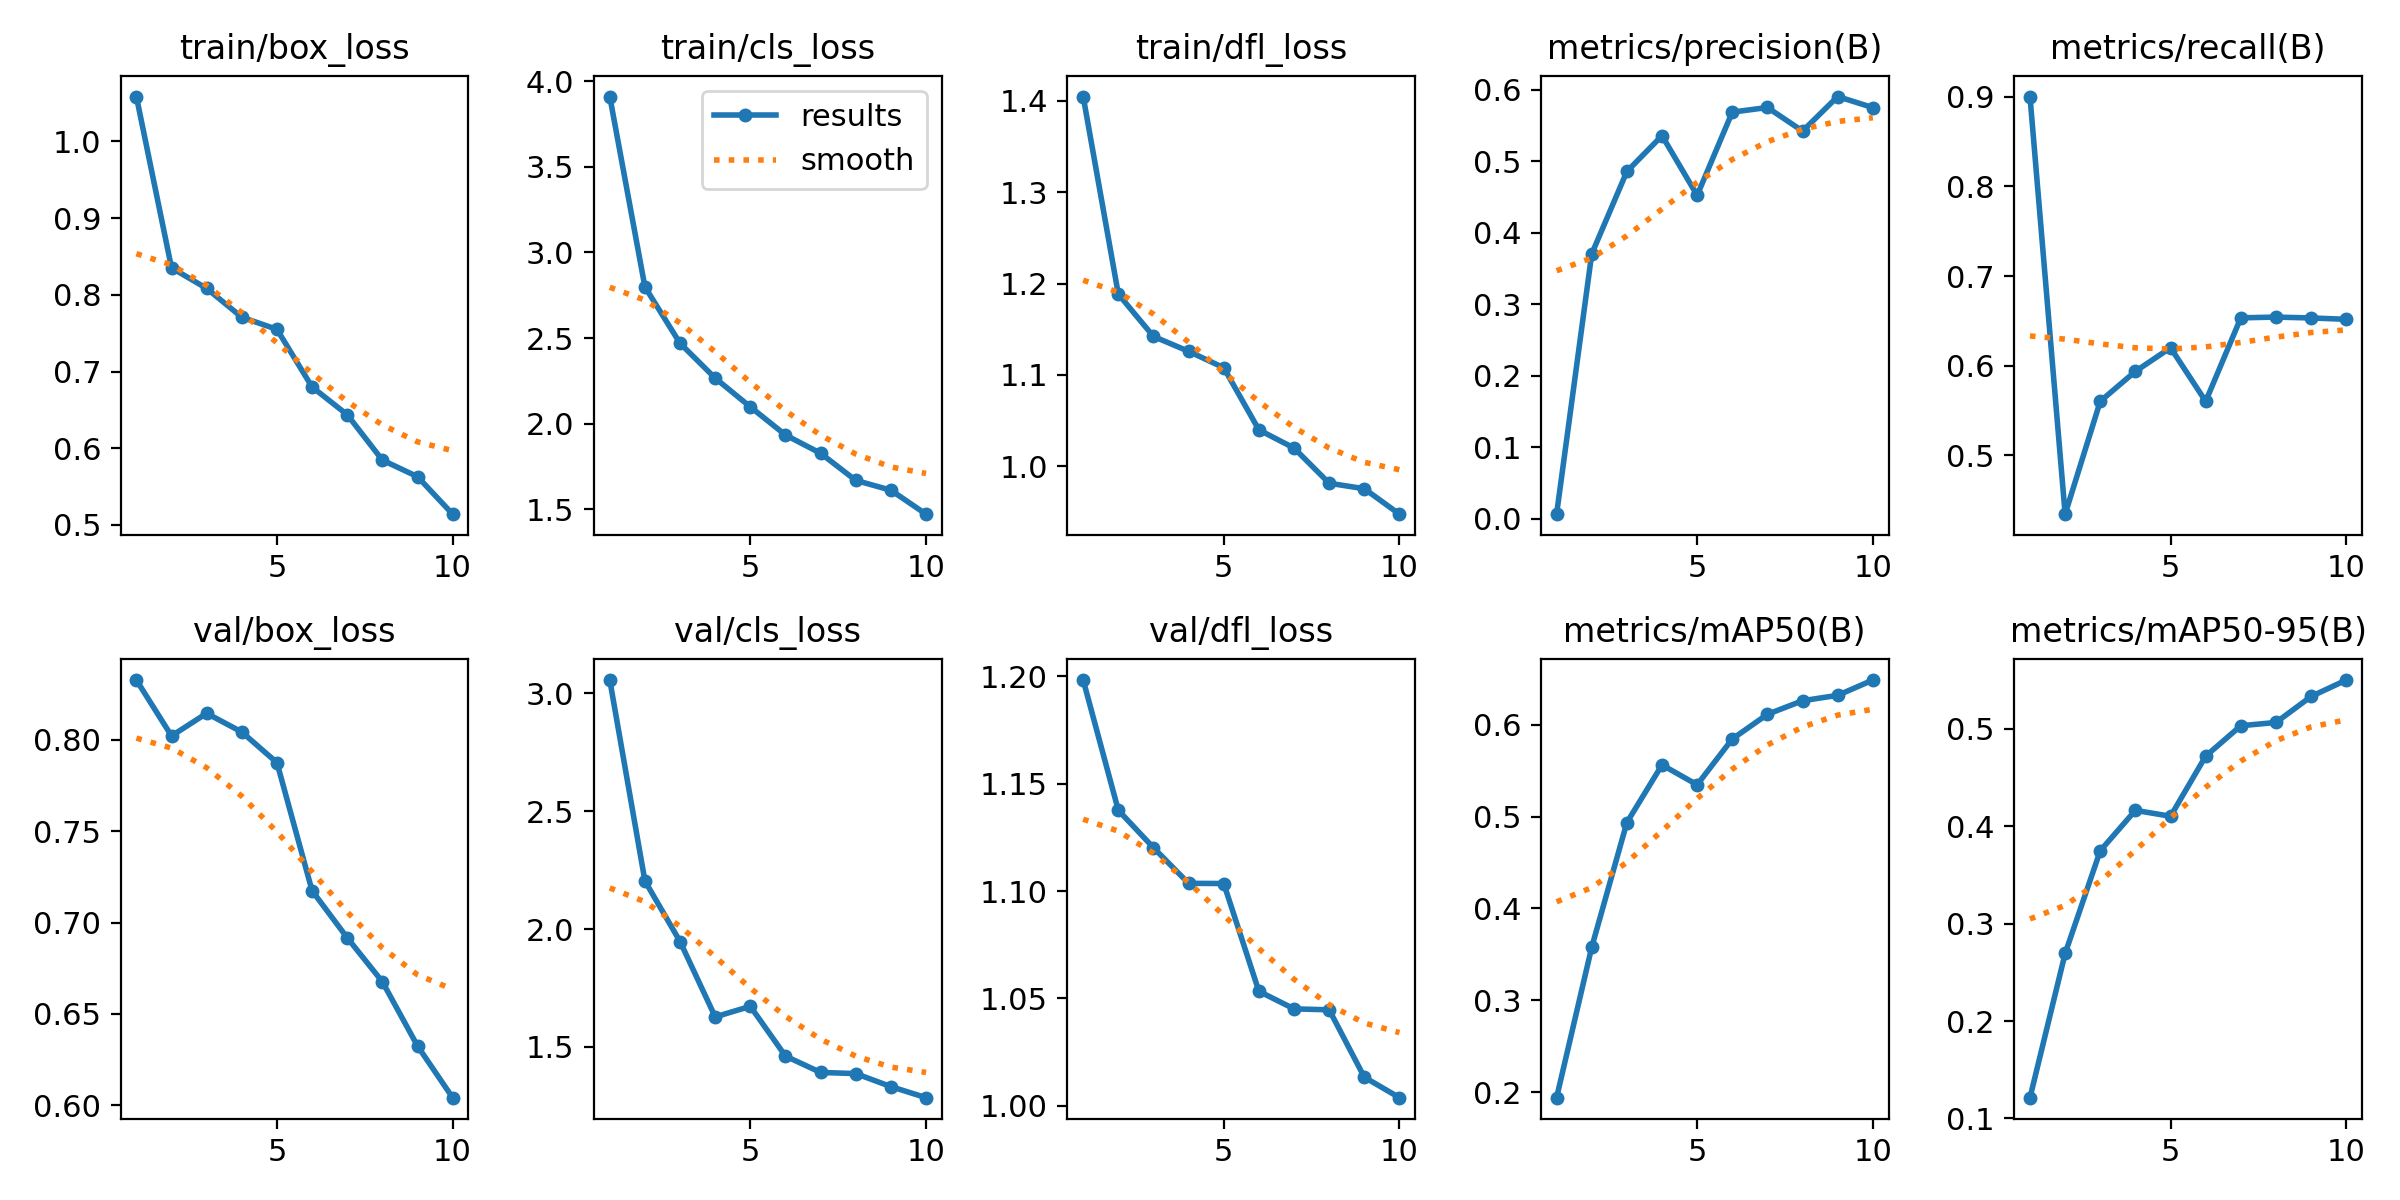

Data behind this chart, as committed beside it:
epoch, time, train/box_loss, train/cls_loss, train/dfl_loss, metrics/precision(B), metrics/recall(B), metrics/mAP50(B), metrics/mAP50-95(B), val/box_loss, val/cls_loss, val/dfl_loss, lr/pg0, lr/pg1, lr/pg2
1, 16.3, 1.059, 3.911, 1.405, 0.00665, 0.9002, 0.1938, 0.1213, 0.8328, 3.056, 1.198, 0.0002509, 0.0002509, 0.0002509
2, 21.41, 0.8352, 2.799, 1.188, 0.3705, 0.4344, 0.3577, 0.2693, 0.8022, 2.204, 1.138, 0.000457, 0.000457, 0.000457
3, 26.51, 0.8084, 2.469, 1.142, 0.4857, 0.5604, 0.4935, 0.3749, 0.8146, 1.947, 1.12, 0.0006124, 0.0006124, 0.0006124
4, 31.46, 0.7708, 2.266, 1.126, 0.5358, 0.5937, 0.5563, 0.4163, 0.8044, 1.627, 1.104, 0.0005406, 0.0005406, 0.0005406
5, 36.41, 0.755, 2.098, 1.108, 0.4524, 0.62, 0.5346, 0.4103, 0.7876, 1.672, 1.104, 0.0004645, 0.0004645, 0.0004645
6, 41.37, 0.6799, 1.934, 1.04, 0.5687, 0.5602, 0.5845, 0.472, 0.7174, 1.461, 1.053, 0.0003883, 0.0003883, 0.0003883
7, 46.27, 0.6438, 1.827, 1.02, 0.5752, 0.6534, 0.6114, 0.5032, 0.6917, 1.391, 1.045, 0.0003122, 0.0003122, 0.0003122
8, 51.24, 0.5846, 1.668, 0.9814, 0.5422, 0.6542, 0.6262, 0.5066, 0.6676, 1.387, 1.045, 0.0002361, 0.0002361, 0.0002361
9, 56.22, 0.563, 1.611, 0.9754, 0.5905, 0.6533, 0.6321, 0.5333, 0.6324, 1.331, 1.013, 0.00016, 0.00016, 0.00016
10, 61.15, 0.5141, 1.471, 0.9475, 0.575, 0.6518, 0.6487, 0.5501, 0.6041, 1.284, 1.004, 8.3821e-05, 8.3821e-05, 8.3821e-05
